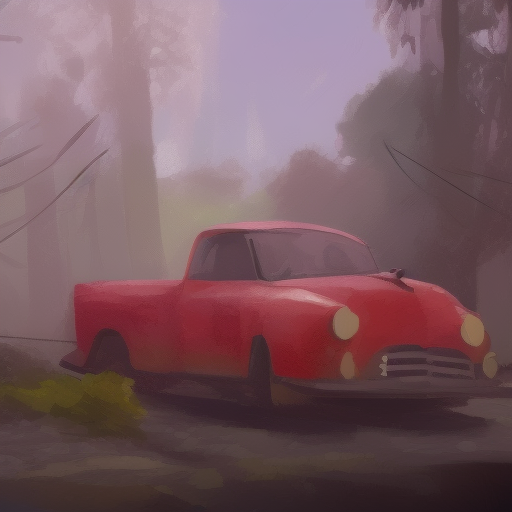
Generation parameters embedded in this image by AUTOMATIC1111 Stable Diffusion web UI or a fork of it (Forge, ...) (PNG 'parameters' text chunk):
Create a digital painting that portrays a familiar object or scene in an unexpected and visually compelling way
Negative prompt: nsfw
Steps: 20, Sampler: Euler a, CFG scale: 7, Seed: 1461049792, Size: 512x512, Model hash: 88ecb78256, Model: v2-1_512-ema-pruned, Version: v1.3.2